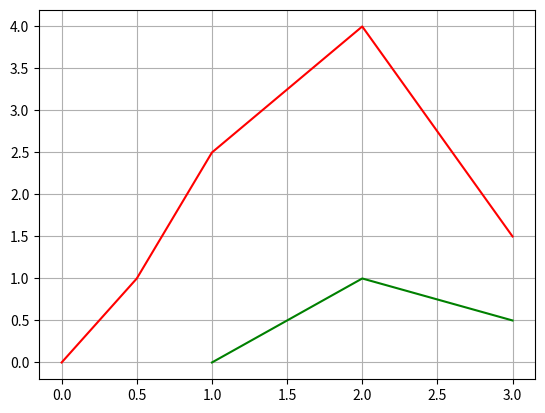

The script that saved this image:
# -*- coding: utf-8 -*-
"""
Created on Tue Mar  5 11:02:01 2019

[redacted]
[redacted]

Grupo de Pesquisa: 
                 Gradiente de Modelagem Matemática e
                 Simulação Computacional - GM²SC
Assunto:
    
        Técnica de Convolução Aplicada à Análise de Sistemas Lineares 
    
    
    O script a seguir executa a CONVOLUÇÃO utilizando a linguagem PYTHON. 
A função DELTA representa o IMPULSO unitário, e as funções x e h as 
respectivas sequências. A aplicação é vetorizada, ou seja, pode ser aplicada 
a sequências de números, ao invés de uma variável apenas. Dessa forma, é 
possível definir o domínio, e suas correspondentes sequências, de forma 
independente, semelhante ao equacionamento matemático. 
    
"""

# Importando Biblioteca
# Biblioteca numpy: Matemática de alto Nível

import numpy as np
import matplotlib.pyplot as pyplt

# Vetor e suas sequências:

a = np.convolve([1, 2, 3], [0, 1, 0.5])

print('Vetor a =',a)

# Representação Gráfica da Convolução
pyplt.plot([1, 2, 3], [0, 1, 0.5],'g')
pyplt.grid(True)
pyplt.show()

pyplt.plot([0, 0.5, 1, 2, 3], a,'r')
pyplt.grid(True)
pyplt.show()

##########################################################
print(' ')
print(' ===== Fim do Programa convolucao ====')